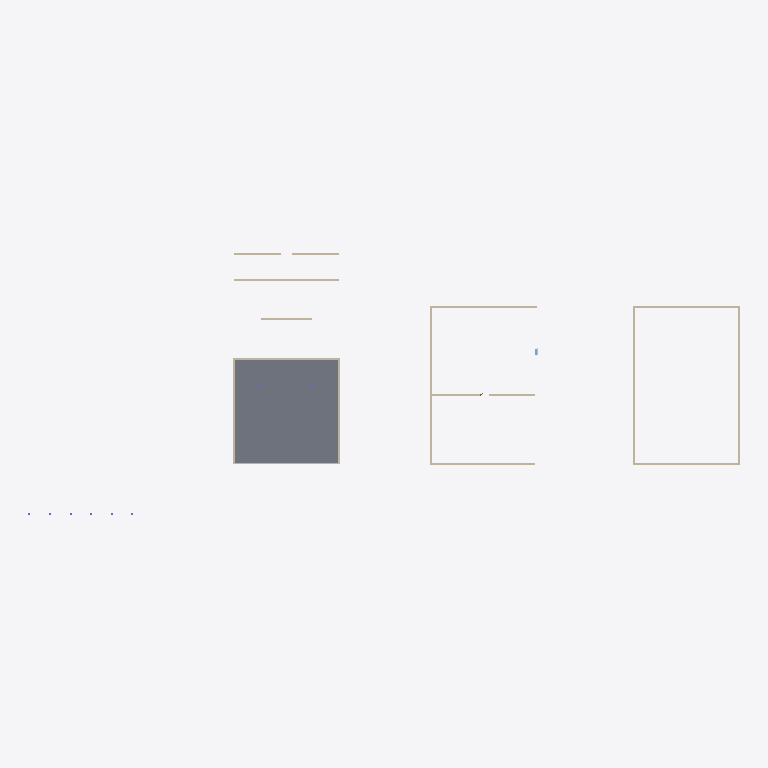
Plan cut of the same IFC building model at storey 'L1' (level 0.00 m, cut at 1.40 m), seen from above with north up, elements coloured by IFC class: 15 walls (beige), 1 slab (grey). Cut surfaces are drawn darker.
Extent 69.2 m × 25.5 m × 4.4 m (x, y, z). Storeys (2): L1 at 0.00 m; L2 at 3.60 m. Elements (32): 15 IfcWall, 10 IfcColumn, 3 IfcBuildingElementProxy, 2 IfcSlab, 1 IfcDoor, 1 IfcWindow.

HEADER;
FILE_DESCRIPTION(('ViewDefinition [CoordinationView]','RevitIdentifiers [ContentGUID: cbb0ae2e-6350-4225-8ca4-af668662c38d, VersionGUID: 1e488e69-c8b6-42bd-80fd-3aa5e608a247, NumberOfSaves: 15]','CoordinateReference [CoordinateBase: Shared Coordinates]'),'2;1');
FILE_NAME('01_0xx_pilot_test.ifc','2026-01-05T12:00:38+01:00',(''),(''),'ODA SDAI 24.6','Autodesk Revit 24.3.30.11 (ENU) - IFC 24.3.30.11','');
FILE_SCHEMA(('IFC4X3'));
ENDSEC;
DATA;
#27=IFCPROJECT('3BiAukOr129OoahsPvdJnz',#18,'Project Number',$,$,'Project Name','Project Status',(#22),#3150);
#42=IFCSITE('3BiAukOr129OoahsPvdJn$',#18,'Default',$,$,#41,$,$,.ELEMENT.,(42,21,31,401672),(-71,-3,-24,-345703),0.0,$,$);
#32=IFCBUILDING('3BiAukOr129OoahsPvdJny',#18,'Building Name',$,$,#30,$,'Building Name',.ELEMENT.,$,$,#31);
#35=IFCBUILDINGSTOREY('2JF4e6axWHqu3u0C1FZlmi',#18,'L1',$,'Level:8mm Head',#34,$,'L1',.ELEMENT.,0.0);
#39=IFCBUILDINGSTOREY('1ZGO8hrFCHqw0v0026FpFv',#18,'L2',$,'Level:8mm Head',#38,$,'L2',.ELEMENT.,3600.0);
#512=IFCSLAB('35us3eQxb9WeuHdxm2wKYO',#18,'Floor:Generic 300mm:1597466',$,'Floor:Generic 300mm',#499,#511,'1597466',.FLOOR.);
#358=IFCWALL('2UsXAbj6n0fwEWqdkVuHve',#18,'Basic Wall:Generic - 200mm:1597132',$,'Basic Wall:Generic - 200mm',#346,#357,'1597132',.NOTDEFINED.);
#490=IFCWALL('2UsXAbj6n0fwEWqdkVuHyn',#18,'Basic Wall:Generic - 200mm:1597333',$,'Basic Wall:Generic - 200mm',#478,#489,'1597333',.NOTDEFINED.);
#446=IFCWALL('2UsXAbj6n0fwEWqdkVuHyt',#18,'Basic Wall:Generic - 200mm:1597331',$,'Basic Wall:Generic - 200mm',#434,#445,'1597331',.NOTDEFINED.);
#256=IFCWALL('2UsXAbj6n0fwEWqdkVuHup',#18,'Basic Wall:Generic - 200mm:1597079',$,'Basic Wall:Generic - 200mm',#241,#255,'1597079',.NOTDEFINED.);
#292=IFCWALL('2UsXAbj6n0fwEWqdkVuHuy',#18,'Basic Wall:Generic - 200mm:1597080',$,'Basic Wall:Generic - 200mm',#280,#291,'1597080',.NOTDEFINED.);
#336=IFCWALL('2UsXAbj6n0fwEWqdkVuHvl',#18,'Basic Wall:Generic - 200mm:1597131',$,'Basic Wall:Generic - 200mm',#324,#335,'1597131',.NOTDEFINED.);
#380=IFCWALL('2UsXAbj6n0fwEWqdkVuHvf',#18,'Basic Wall:Generic - 200mm:1597133',$,'Basic Wall:Generic - 200mm',#368,#379,'1597133',.NOTDEFINED.);
#424=IFCWALL('2UsXAbj6n0fwEWqdkVuHys',#18,'Basic Wall:Generic - 200mm:1597330',$,'Basic Wall:Generic - 200mm',#412,#423,'1597330',.NOTDEFINED.);
#468=IFCWALL('2UsXAbj6n0fwEWqdkVuHym',#18,'Basic Wall:Generic - 200mm:1597332',$,'Basic Wall:Generic - 200mm',#456,#467,'1597332',.NOTDEFINED.);
#739=IFCWALL('22hyxvAPr65PFt9WZfHSKC',#18,'Basic Wall:Generic - 200mm:1600861',$,'Basic Wall:Generic - 200mm',#727,#738,'1600861',.NOTDEFINED.);
#314=IFCWALL('2UsXAbj6n0fwEWqdkVuHuz',#18,'Basic Wall:Generic - 200mm:1597081',$,'Basic Wall:Generic - 200mm',#302,#313,'1597081',.NOTDEFINED.);
#697=IFCWALL('22hyxvAPr65PFt9WZfHSIX',#18,'Basic Wall:Generic - 200mm:1600752',$,'Basic Wall:Generic - 200mm',#685,#696,'1600752',.NOTDEFINED.);
#1351=IFCWALL('11kJIqz$n2Jf_DfJV1SDYu',#18,'Basic Wall:Generic - 200mm:1601375',$,'Basic Wall:Generic - 200mm',#1339,#1350,'1601375',.NOTDEFINED.);
#547=IFCWALL('22hyxvAPr65PFt9WZfHSc5',#18,'Basic Wall:Generic - 150mm:1597908',$,'Basic Wall:Generic - 150mm',#535,#546,'1597908',.NOTDEFINED.);
#862=IFCWALL('22hyxvAPr65PFt9WZfHSP3',#18,'Basic Wall:Generic - 200mm:1601042',$,'Basic Wall:Generic - 200mm',#850,#861,'1601042',.NOTDEFINED.);
ENDSEC;
